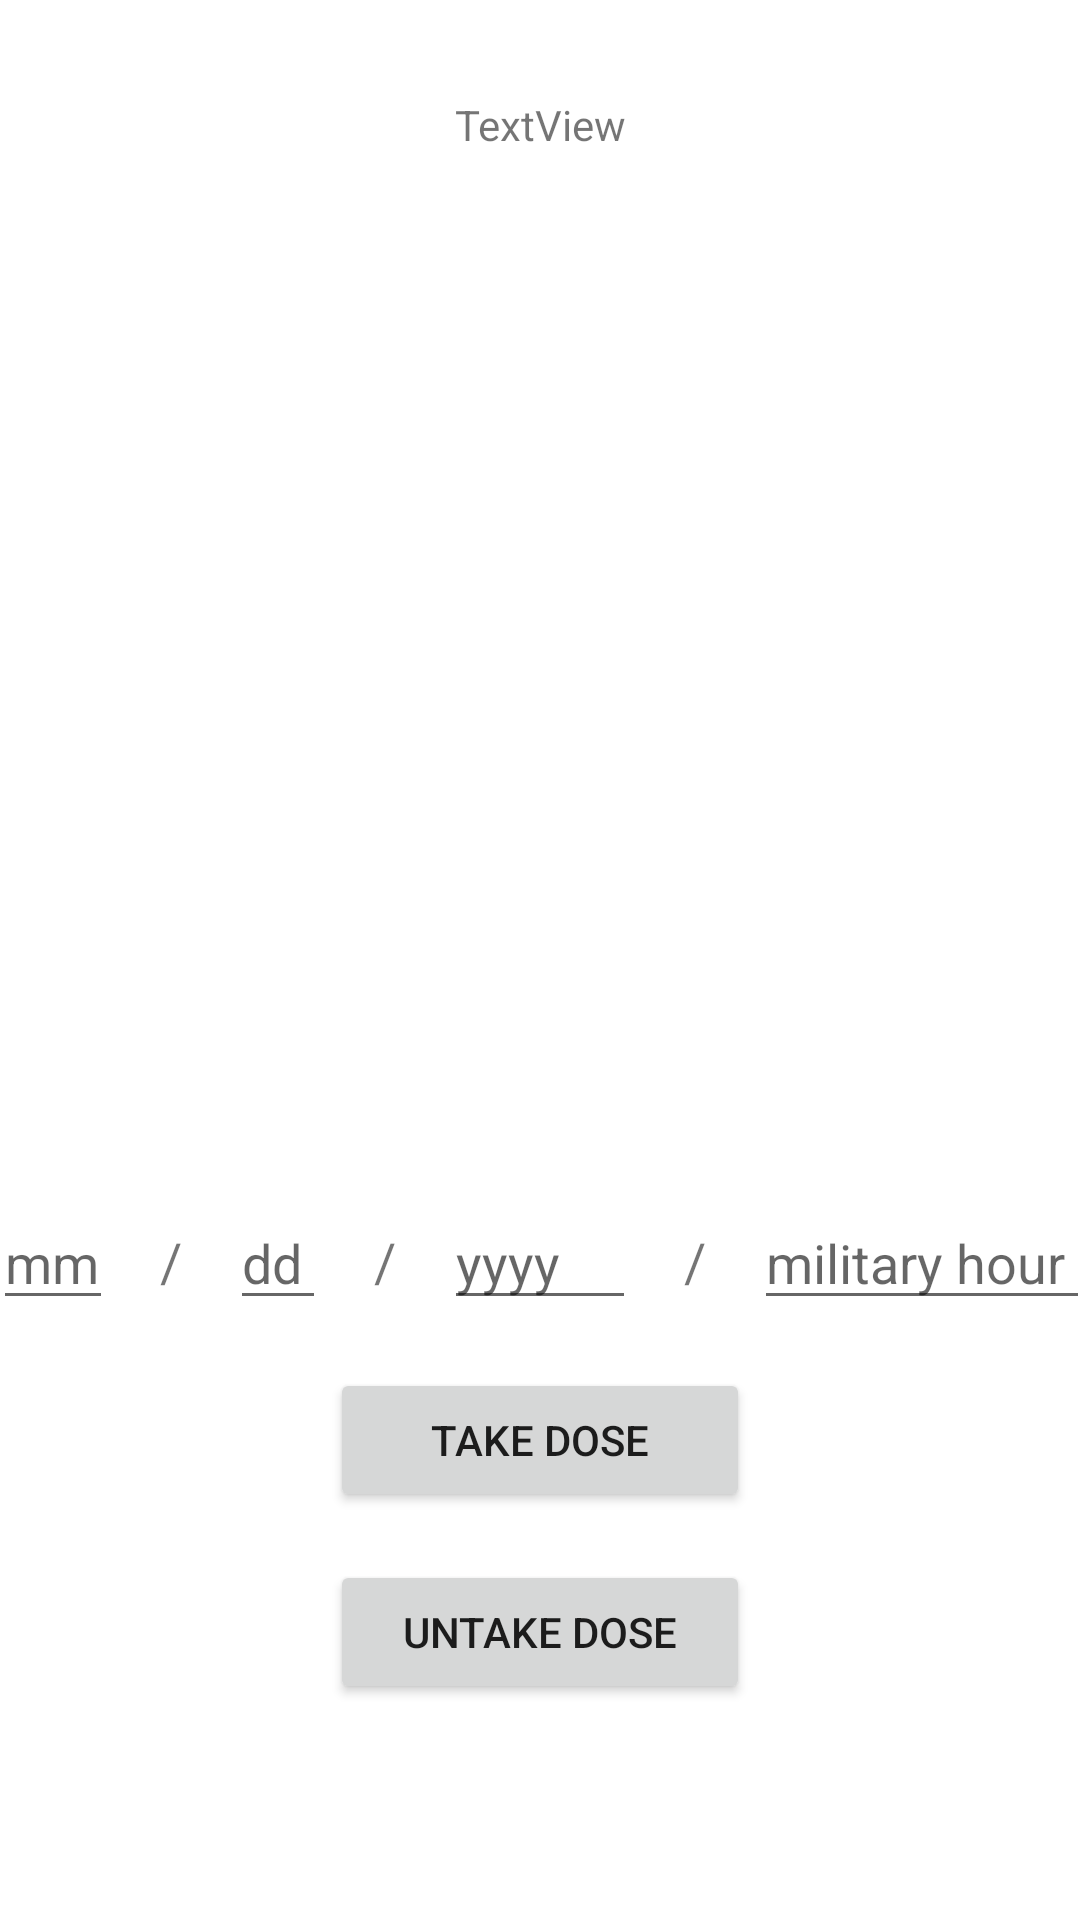

Write the Android layout XML for this screen, with the resource values it uses.
<!-- AndroidManifest.xml: application theme Theme.DiabeticsInfo -->
<!-- res/layout/activity_take_pill.xml -->
<?xml version="1.0" encoding="utf-8"?>
<androidx.constraintlayout.widget.ConstraintLayout xmlns:android="http://schemas.android.com/apk/res/android"
    xmlns:app="http://schemas.android.com/apk/res-auto"
    xmlns:tools="http://schemas.android.com/tools"
    android:layout_width="match_parent"
    android:layout_height="match_parent"
    tools:context=".TakePillActivity">

    <EditText
        android:id="@+id/takeMilitaryHour"
        android:layout_width="112dp"
        android:layout_height="40dp"
        android:layout_marginStart="16dp"
        android:ems="10"
        android:hint="military hour"
        android:inputType="number"
        app:layout_constraintStart_toEndOf="@+id/takeYearSlash"
        app:layout_constraintTop_toTopOf="@+id/takeMonth" />

    <TextView
        android:id="@+id/takeYearSlash"
        android:layout_width="wrap_content"
        android:layout_height="wrap_content"
        android:layout_marginStart="16dp"
        android:layout_marginTop="8dp"
        android:lineSpacingExtra="12sp"
        android:text="/"
        android:textAlignment="viewStart"
        android:textSize="18sp"
        app:layout_constraintStart_toEndOf="@+id/takeYear"
        app:layout_constraintTop_toTopOf="@+id/takeMonth" />

    <EditText
        android:id="@+id/takeMonth"
        android:layout_width="40dp"
        android:layout_height="40dp"
        android:layout_marginTop="400dp"
        android:layout_marginEnd="16dp"
        android:ems="10"
        android:hint="mm"
        android:inputType="number"
        app:layout_constraintEnd_toStartOf="@+id/takeMonthSlash"
        app:layout_constraintTop_toTopOf="parent" />

    <TextView
        android:id="@+id/takeMonthSlash"
        android:layout_width="wrap_content"
        android:layout_height="wrap_content"
        android:layout_marginTop="8dp"
        android:layout_marginEnd="16dp"
        android:lineSpacingExtra="12sp"
        android:text="/"
        android:textAlignment="viewStart"
        android:textSize="18sp"
        app:layout_constraintEnd_toStartOf="@+id/takeDay"
        app:layout_constraintTop_toTopOf="@+id/takeMonth" />

    <EditText
        android:id="@+id/takeYear"
        android:layout_width="64dp"
        android:layout_height="40dp"
        android:ems="10"
        android:hint="yyyy"
        android:inputType="number"
        app:layout_constraintEnd_toEndOf="parent"
        app:layout_constraintStart_toStartOf="parent"
        app:layout_constraintTop_toTopOf="@+id/takeMonth" />

    <EditText
        android:id="@+id/takeDay"
        android:layout_width="32dp"
        android:layout_height="40dp"
        android:layout_marginEnd="16dp"
        android:ems="10"
        android:hint="dd"
        android:inputType="number"
        app:layout_constraintEnd_toStartOf="@+id/takeDaySlash"
        app:layout_constraintTop_toTopOf="@+id/takeMonth" />

    <TextView
        android:id="@+id/takeDaySlash"
        android:layout_width="wrap_content"
        android:layout_height="wrap_content"
        android:layout_marginTop="8dp"
        android:layout_marginEnd="16dp"
        android:text="/"
        android:textSize="18sp"
        app:layout_constraintEnd_toStartOf="@+id/takeYear"
        app:layout_constraintTop_toTopOf="@+id/takeMonth" />

    <Button
        android:id="@+id/takeDoseButton"
        android:layout_width="140dp"
        android:layout_height="wrap_content"
        android:layout_marginTop="16dp"
        android:onClick="takeDose"
        android:text="Take Dose"
        app:layout_constraintEnd_toEndOf="parent"
        app:layout_constraintStart_toStartOf="parent"
        app:layout_constraintTop_toBottomOf="@+id/takeYear" />

    <ScrollView
        android:layout_width="333dp"
        android:layout_height="350dp"
        android:layout_marginTop="16dp"
        app:layout_constraintEnd_toEndOf="parent"
        app:layout_constraintStart_toStartOf="parent"
        app:layout_constraintTop_toTopOf="parent">

        <androidx.constraintlayout.widget.ConstraintLayout
            android:layout_width="match_parent"
            android:layout_height="wrap_content">

            <TextView
                android:id="@+id/takeMedication"
                android:layout_width="wrap_content"
                android:layout_height="wrap_content"
                android:layout_marginTop="16dp"
                android:text="TextView"
                app:layout_constraintEnd_toEndOf="parent"
                app:layout_constraintStart_toStartOf="parent"
                app:layout_constraintTop_toTopOf="parent" />
        </androidx.constraintlayout.widget.ConstraintLayout>
    </ScrollView>

    <Button
        android:id="@+id/untakeDose"
        android:layout_width="140dp"
        android:layout_height="wrap_content"
        android:layout_marginTop="16dp"
        android:onClick="untakeDose"
        android:text="untake dose"
        app:layout_constraintEnd_toEndOf="parent"
        app:layout_constraintStart_toStartOf="parent"
        app:layout_constraintTop_toBottomOf="@+id/takeDoseButton" />
</androidx.constraintlayout.widget.ConstraintLayout>
<!-- resources referenced by this layout -->
<resources>
  <style name="Theme.DiabeticsInfo" parent="Theme.MaterialComponents.DayNight.DarkActionBar">
          
          <item name="colorPrimary">@color/purple_500</item>
          <item name="colorPrimaryVariant">@color/purple_700</item>
          <item name="colorOnPrimary">@color/white</item>
          
          <item name="colorSecondary">@color/teal_200</item>
          <item name="colorSecondaryVariant">@color/teal_700</item>
          <item name="colorOnSecondary">@color/black</item>
          
          <item name="android:statusBarColor" tools:targetApi="l">?attr/colorPrimaryVariant</item>
          
      </style>
  <!-- not gathered from this repository: default colours our renderer supplied (Android Studio template values) -->
  <color name="purple_500">#FF6200EE</color>
  <color name="purple_700">#FF3700B3</color>
  <color name="teal_200">#FF03DAC5</color>
  <color name="teal_700">#FF018786</color>
  <color name="black">#FF000000</color>
  <color name="white">#FFFFFFFF</color>
</resources>
